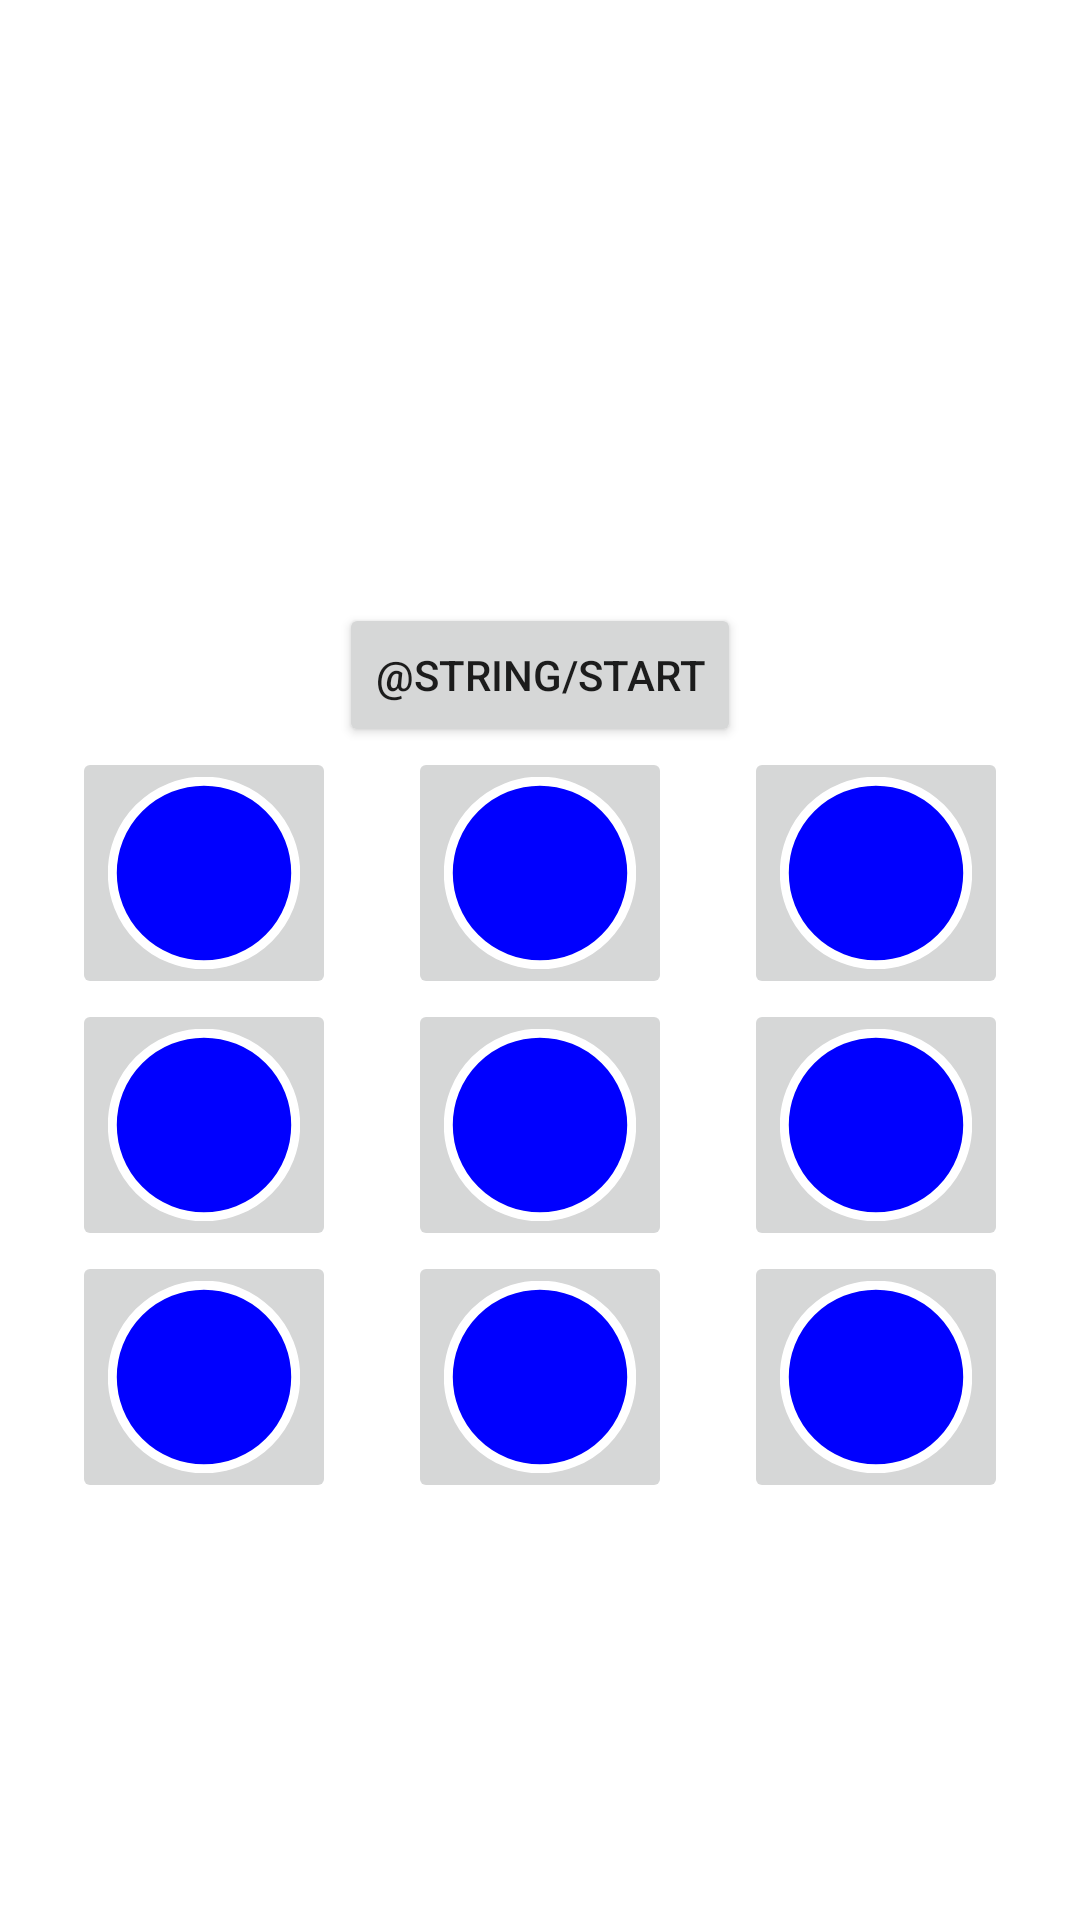

Here is an Android app screen rendered from its layout file. Give the layout XML and the strings, colors and styles it references.
<!-- AndroidManifest.xml: application theme Theme.GameBox -->
<!-- res/layout/activity_face_clicker.xml -->
<?xml version="1.0" encoding="utf-8"?>
<androidx.constraintlayout.widget.ConstraintLayout xmlns:android="http://schemas.android.com/apk/res/android"
    xmlns:app="http://schemas.android.com/apk/res-auto"
    xmlns:tools="http://schemas.android.com/tools"
    android:layout_width="match_parent"
    android:layout_height="match_parent"
    tools:context=".ui.games.FaceClickerActivity">

    <ImageButton
        android:id="@+id/face_0_0"
        android:layout_width="wrap_content"
        android:layout_height="wrap_content"
        app:layout_constraintEnd_toStartOf="@+id/face_0_1"
        app:layout_constraintStart_toStartOf="parent"
        app:layout_constraintTop_toTopOf="@+id/face_0_1"
        app:srcCompat="@drawable/ic_face_clicker_no_face" />

    <ImageButton
        android:id="@+id/face_0_1"
        android:layout_width="wrap_content"
        android:layout_height="wrap_content"
        app:layout_constraintBottom_toBottomOf="parent"
        app:layout_constraintEnd_toEndOf="parent"
        app:layout_constraintStart_toStartOf="parent"
        app:layout_constraintTop_toTopOf="parent"
        app:layout_constraintVertical_bias="0.75"
        app:srcCompat="@drawable/ic_face_clicker_no_face" />

    <ImageButton
        android:id="@+id/face_0_2"
        android:layout_width="wrap_content"
        android:layout_height="wrap_content"
        app:layout_constraintEnd_toEndOf="parent"
        app:layout_constraintStart_toEndOf="@+id/face_0_1"
        app:layout_constraintTop_toTopOf="@+id/face_0_1"
        app:srcCompat="@drawable/ic_face_clicker_no_face" />

    <ImageButton
        android:id="@+id/face_1_0"
        android:layout_width="wrap_content"
        android:layout_height="wrap_content"
        app:layout_constraintEnd_toStartOf="@+id/face_1_1"
        app:layout_constraintStart_toStartOf="parent"
        app:layout_constraintTop_toTopOf="@+id/face_1_1"
        app:srcCompat="@drawable/ic_face_clicker_no_face" />

    <ImageButton
        android:id="@+id/face_1_1"
        android:layout_width="wrap_content"
        android:layout_height="wrap_content"
        android:layout_marginBottom="@dimen/activity_vertical_margin"
        app:layout_constraintBottom_toTopOf="@+id/face_0_1"
        app:layout_constraintEnd_toEndOf="parent"
        app:layout_constraintStart_toStartOf="parent"
        app:srcCompat="@drawable/ic_face_clicker_no_face" />

    <ImageButton
        android:id="@+id/face_1_2"
        android:layout_width="wrap_content"
        android:layout_height="wrap_content"
        app:layout_constraintEnd_toEndOf="parent"
        app:layout_constraintStart_toEndOf="@+id/face_1_1"
        app:layout_constraintTop_toTopOf="@+id/face_1_1"
        app:srcCompat="@drawable/ic_face_clicker_no_face" />

    <ImageButton
        android:id="@+id/face_2_0"
        android:layout_width="wrap_content"
        android:layout_height="wrap_content"
        app:layout_constraintEnd_toStartOf="@+id/face_2_1"
        app:layout_constraintStart_toStartOf="parent"
        app:layout_constraintTop_toTopOf="@+id/face_2_1"
        app:srcCompat="@drawable/ic_face_clicker_no_face" />

    <ImageButton
        android:id="@+id/face_2_1"
        android:layout_width="wrap_content"
        android:layout_height="wrap_content"
        android:layout_marginBottom="@dimen/activity_vertical_margin"
        app:layout_constraintBottom_toTopOf="@+id/face_1_1"
        app:layout_constraintEnd_toEndOf="parent"
        app:layout_constraintStart_toStartOf="parent"
        app:srcCompat="@drawable/ic_face_clicker_no_face" />

    <ImageButton
        android:id="@+id/face_2_2"
        android:layout_width="wrap_content"
        android:layout_height="wrap_content"
        app:layout_constraintEnd_toEndOf="parent"
        app:layout_constraintStart_toEndOf="@+id/face_2_1"
        app:layout_constraintTop_toTopOf="@+id/face_2_1"
        app:srcCompat="@drawable/ic_face_clicker_no_face" />

    <Button
        android:id="@+id/face_start_button"
        android:layout_width="wrap_content"
        android:layout_height="wrap_content"
        android:layout_marginBottom="@dimen/activity_vertical_margin"
        android:text="@string/start"
        app:layout_constraintBottom_toTopOf="@+id/face_2_1"
        app:layout_constraintEnd_toEndOf="parent"
        app:layout_constraintStart_toStartOf="parent" />

    <TextView
        android:id="@+id/face_score"
        android:layout_width="wrap_content"
        android:layout_height="wrap_content"
        android:layout_marginTop="@dimen/activity_vertical_margin"
        app:layout_constraintEnd_toEndOf="parent"
        app:layout_constraintStart_toStartOf="parent"
        app:layout_constraintTop_toTopOf="parent" />

</androidx.constraintlayout.widget.ConstraintLayout>
<!-- resources referenced by this layout -->
<resources>
  <!-- drawable ic_face_clicker_no_face (drawable) -->
  <vector xmlns:android="http://schemas.android.com/apk/res/android"
      android:width="64dp"
      android:height="64dp"
      android:viewportWidth="64"
      android:viewportHeight="64">
    <path
        android:fillColor="#0000ff"
        android:pathData="M1.4328,32a30.5672,30.5672 0,1 0,61.1343 0a30.5672,30.5672 0,1 0,-61.1343 0z"
        android:strokeWidth="3"
        android:strokeColor="@color/white"
        android:strokeLineCap="round"
        android:strokeLineJoin="round" />
  </vector>
  <string name="start">Start</string>
  <style name="Theme.GameBox" parent="Theme.MaterialComponents.DayNight.DarkActionBar">
          
          <item name="colorPrimary">@color/purple_500</item>
          <item name="colorPrimaryVariant">@color/purple_700</item>
          <item name="colorOnPrimary">@color/white</item>
          
          <item name="colorSecondary">@color/teal_200</item>
          <item name="colorSecondaryVariant">@color/teal_700</item>
          <item name="colorOnSecondary">@color/black</item>
          
          <item name="android:statusBarColor" tools:targetApi="l">?attr/colorPrimaryVariant</item>
          
          <item name="toolbarStyle">@style/Theme.GameBox.Toolbar</item>
      </style>
  <color name="white">#FFFFFF</color>
  <color name="black">#000000</color>
  <style name="Theme.GameBox.Toolbar" parent="Widget.AppCompat.Toolbar">
          <item name="android:background">?colorPrimary</item>
      </style>
  <!-- not gathered from this repository: default colours our renderer supplied (Android Studio template values) -->
  <color name="purple_500">#FF6200EE</color>
  <color name="purple_700">#FF3700B3</color>
  <color name="teal_200">#FF03DAC5</color>
  <color name="teal_700">#FF018786</color>
</resources>
